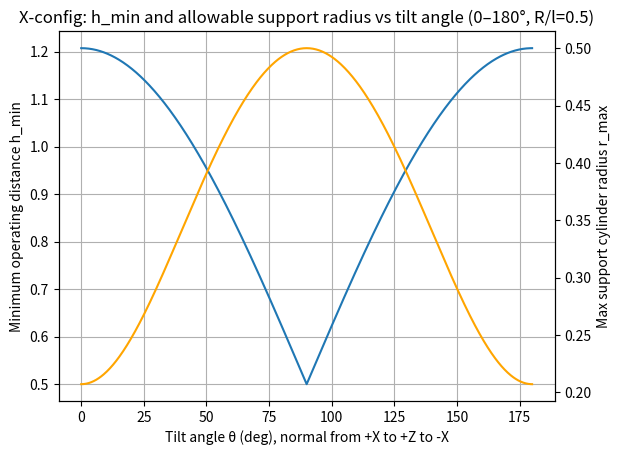

Recreate this plot in Python.
import numpy as np
import matplotlib.pyplot as plt

l = 1.0
R = 0.5 * l

a = l / np.sqrt(2)
P = np.array(
    [
        [a, a, 0.0],
        [a, -a, 0.0],
        [-a, a, 0.0],
        [-a, -a, 0.0],
    ]
)

# 0..180 deg
thetas_deg = np.linspace(0.0, 180.0, 721)
thetas = np.deg2rad(thetas_deg)


def dist_point_to_segment(point, A, B):
    AB = B - A
    AP = point - A
    denom = np.dot(AB, AB)
    if denom < 1e-12:
        return np.linalg.norm(point - A)
    t = np.dot(AP, AB) / denom
    t = np.clip(t, 0.0, 1.0)
    closest = A + t * AB
    return np.linalg.norm(point - closest)


h_min = np.zeros_like(thetas)
r_max = np.zeros_like(thetas)

for k, th in enumerate(thetas):
    n = np.array([np.cos(th), 0.0, np.sin(th)])  # unit

    # minimum safe plane offset along +n
    h = np.max(P @ n) + R
    h_min[k] = h

    O = np.zeros(3)
    E = h * n  # can point "backward" when theta>90 deg

    dmins = []
    for p in P:
        d_seg = dist_point_to_segment(p, O, E)
        dmins.append(d_seg - R)

    r_max[k] = max(0.0, min(dmins))

print(f"r_max(0°)  = {r_max[0]:.6f} (expect {l/np.sqrt(2)-R:.6f})")
print(f"r_max(180°)= {r_max[-1]:.6f} (should match 0° by symmetry if z=0 motors)")

fig, ax1 = plt.subplots()
ax1.plot(thetas_deg, h_min)
ax1.set_xlabel("Tilt angle θ (deg), normal from +X to +Z to -X")
ax1.set_ylabel("Minimum operating distance h_min")
ax1.grid(True)

ax2 = ax1.twinx()
ax2.plot(thetas_deg, r_max, color="orange")
ax2.set_ylabel("Max support cylinder radius r_max")

plt.title("X-config: h_min and allowable support radius vs tilt angle (0–180°, R/l=0.5)")
plt.show()
